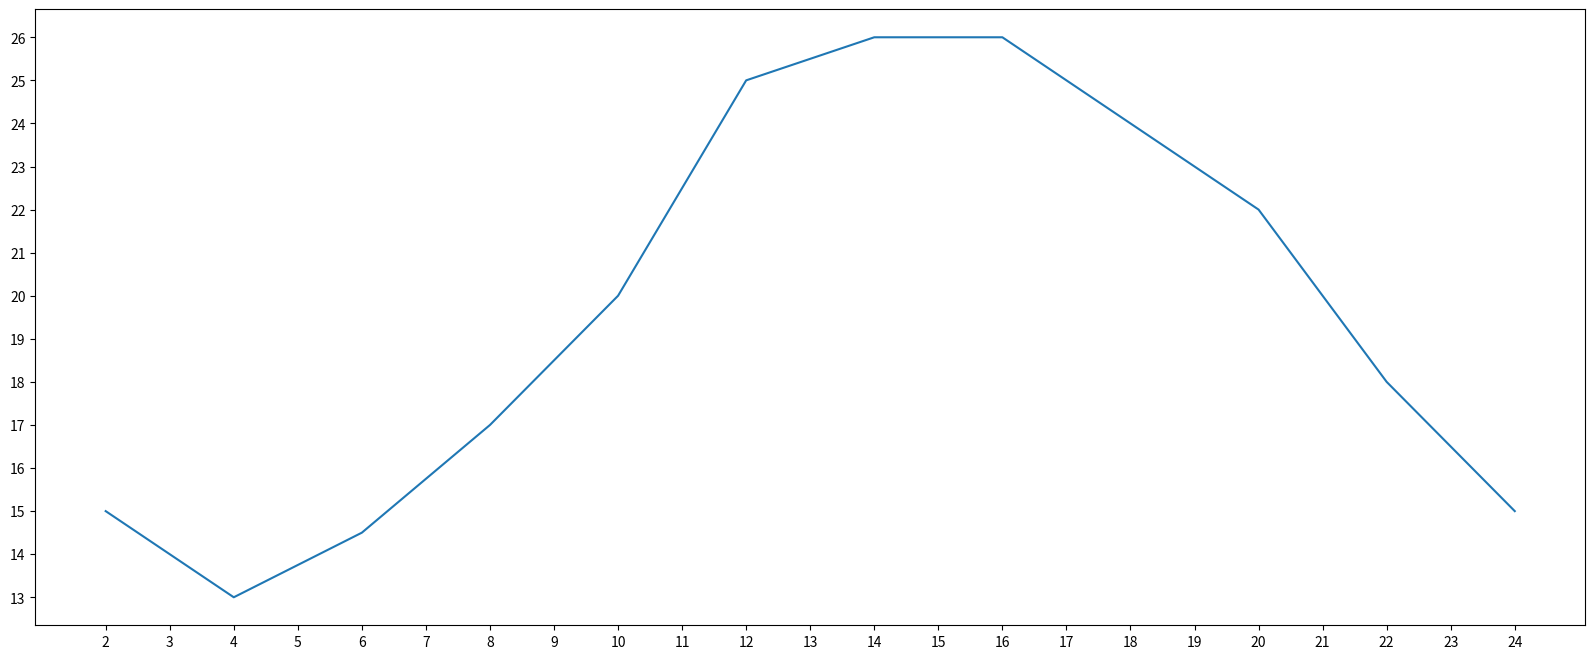

Generate this figure with matplotlib:
"""
折线图
"""
import matplotlib.pyplot as plt

# 全局变量
fig = plt.figure(figsize=(20, 8), dpi=80)  # 设置图片大小和像素点

x = range(2, 26, 2)
y = [15, 13, 14.5, 17, 20, 25, 26, 26, 24, 22, 18, 15]
plt.plot(x, y)

# 保存图片
# [redacted]
# [redacted]

# 设置 x,y轴刻度
plt.xticks(range(2, 25))
plt.yticks(range(min(y), max(y) + 1))

plt.show()
